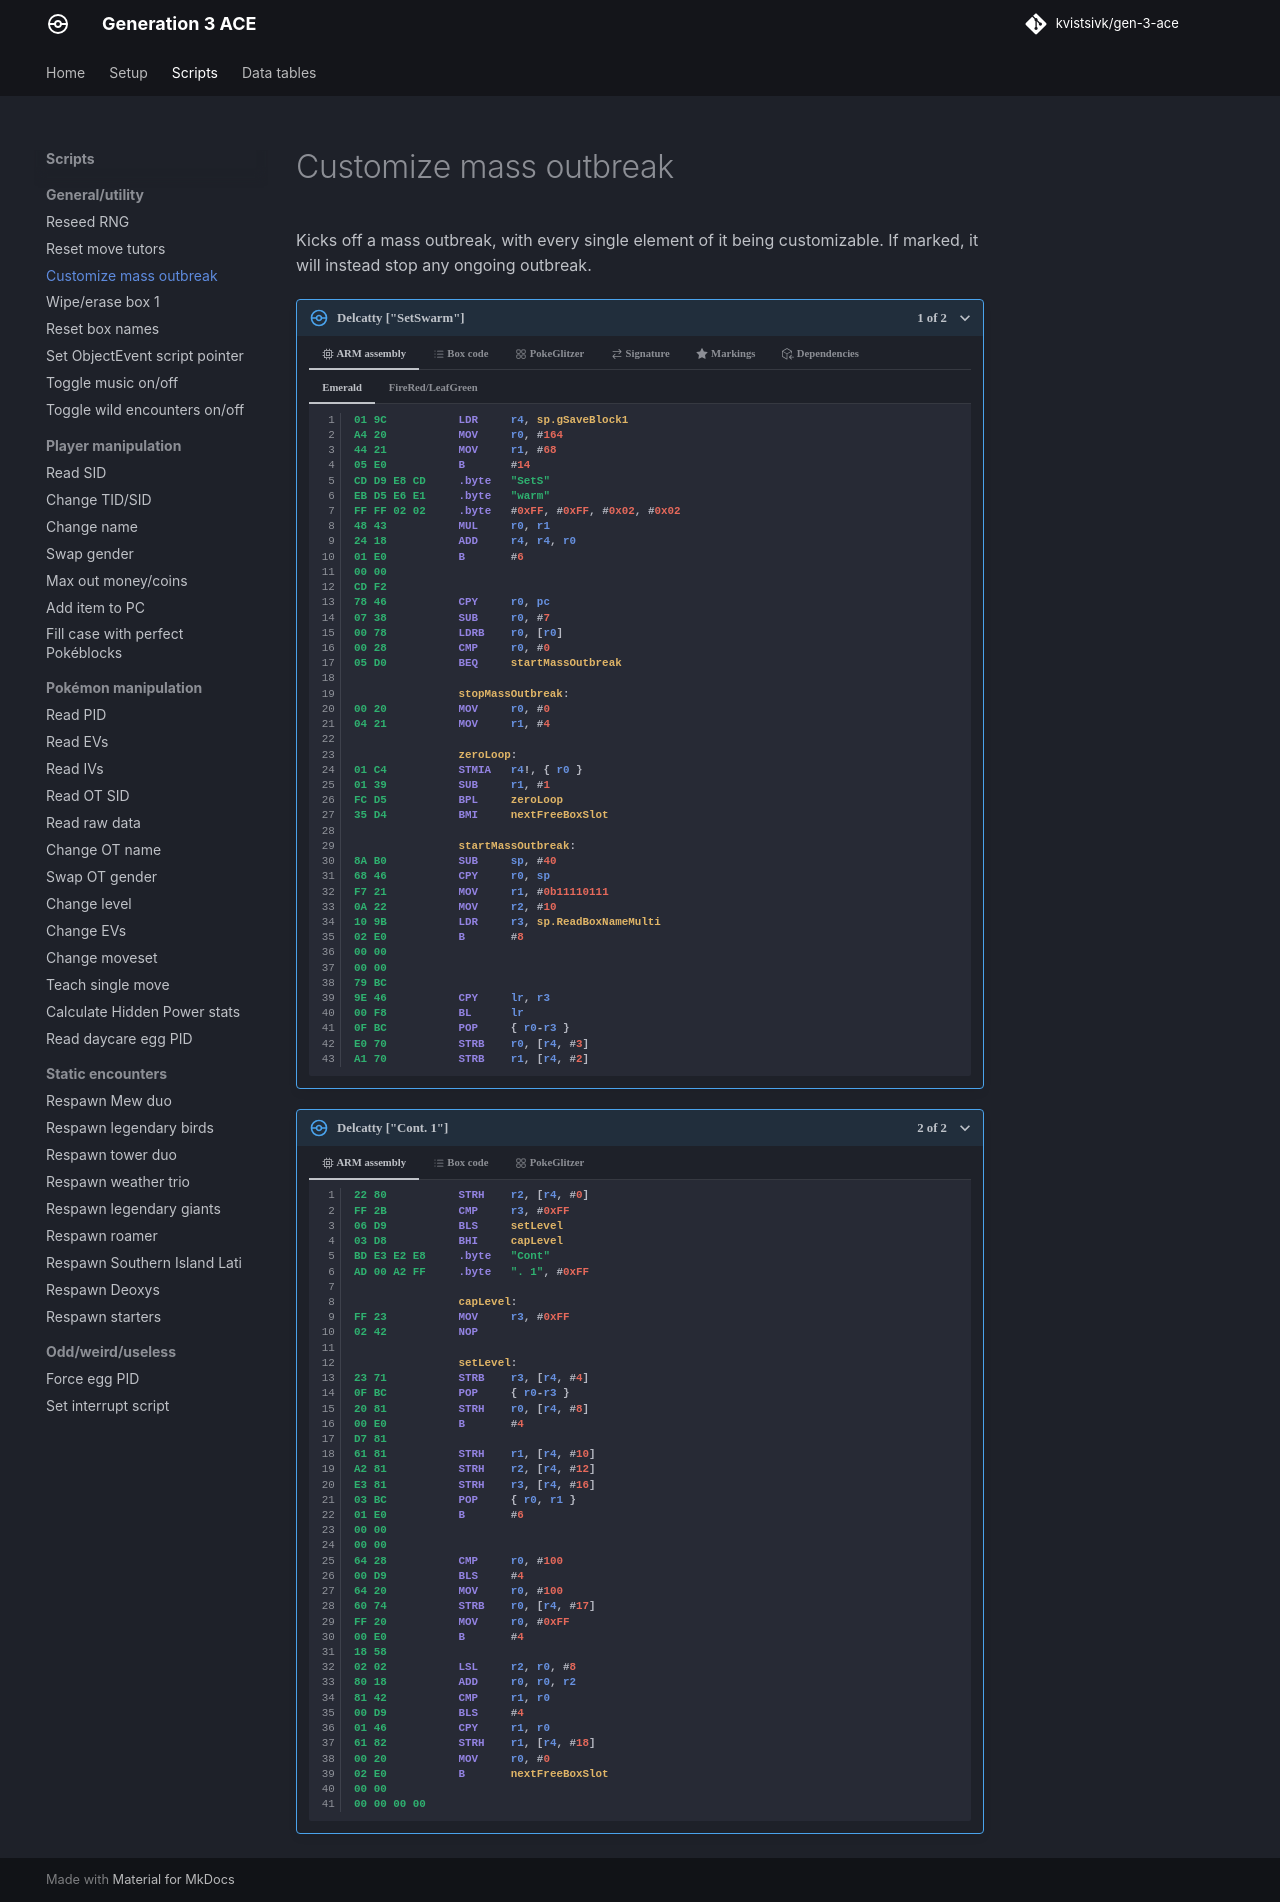

repository: kvistsivk/gen-3-ace · page: scripts/general/customize-mass-outbreak/index.html · generator: mkdocs

# Customize mass outbreak

Kicks off a mass outbreak, with every single element of it being customizable.
If marked, it will instead stop any ongoing outbreak.

--8<-- "scripts/delcatty-a.md"

--8<-- "scripts/delcatty-b.md"
